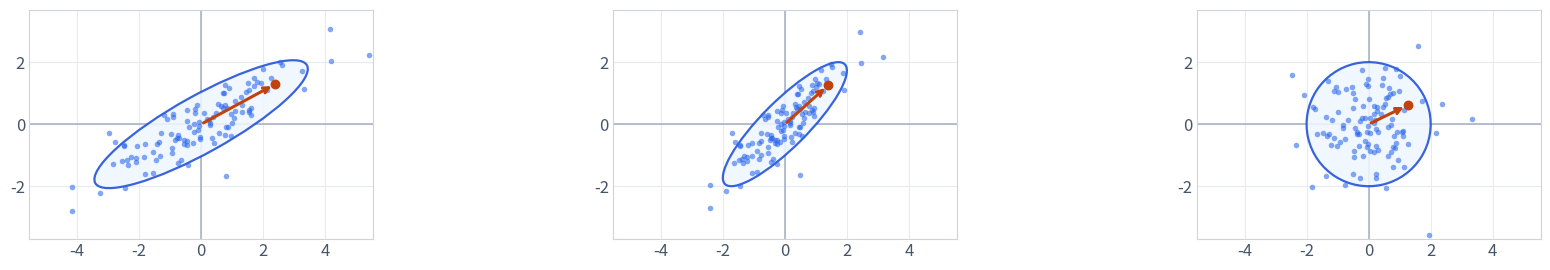

Here is the Python script that generated this plot: (Note: this script raises an exception after producing the figure.)
"""Illustrate three transforms of the same two-channel sample."""
from io import StringIO
from pathlib import Path

import matplotlib
matplotlib.use('Agg')
import matplotlib.pyplot as plt
from matplotlib.patches import Ellipse
import numpy as np


def inverse_root(covariance):
    values, vectors = np.linalg.eigh(covariance)
    return (vectors * values**-.5) @ vectors.T


def draw():
    rng = np.random.default_rng(247)
    points = rng.normal(size=(112, 2))
    points -= points.mean(axis=0)
    uncorrelated = points @ inverse_root(np.cov(points.T))
    source = uncorrelated @ np.array([[1.72, .89], [0, .52]]) + [2.0, 1.2]
    centered = source - source.mean(axis=0)
    covariance = np.cov(centered.T)
    standardized = centered / np.sqrt(np.diag(covariance))
    whitened = centered @ inverse_root(covariance)
    np.testing.assert_allclose(np.diag(np.cov(standardized.T)), [1, 1])
    assert np.corrcoef(standardized.T)[0, 1] > .8
    np.testing.assert_allclose(np.cov(whitened.T), np.eye(2), atol=1e-12)
    selected = np.argmin(np.linalg.norm(centered - [2.4, 1.30], axis=1))

    plt.rcParams.update({'svg.fonttype': 'path', 'svg.hashsalt': 'cwgen-whitening'})
    figure, axes = plt.subplots(1, 3, figsize=(17.68, 2.94))
    figure.subplots_adjust(left=.025, right=.975, bottom=.16, top=.94, wspace=.14)
    panels = (centered, standardized, whitened)
    x_limit, y_limit = np.maximum([4.2, 3.25], np.abs(np.vstack(panels)).max(axis=0) + .12)
    for axis, values in zip(axes, panels):
        axis.set_aspect('equal', adjustable='box')
        axis.set_xlim(-x_limit, x_limit)
        axis.set_ylim(-y_limit, y_limit)
        axis.set_xticks([-4, -2, 0, 2, 4])
        axis.set_yticks([-2, 0, 2])
        axis.tick_params(length=0, labelsize=12, pad=3, labelcolor='#475569')
        axis.grid(color='#e3ebf4', linewidth=.75)
        axis.axhline(0, color='#a1aec0', linewidth=1.1)
        axis.axvline(0, color='#a1aec0', linewidth=1.1)
        for side in axis.spines.values():
            side.set_color('#cbd5e1')
        vals, basis = np.linalg.eigh(np.cov(values.T))
        angle = np.degrees(np.arctan2(basis[1, -1], basis[0, -1]))
        axis.add_patch(Ellipse((0, 0), 4*np.sqrt(vals[1]), 4*np.sqrt(vals[0]), angle=angle,
                               facecolor='#eff6ff', edgecolor='#1d4ed8', linewidth=1.6, alpha=.88, zorder=2))
        axis.scatter(values[:, 0], values[:, 1], s=16, color='#2563eb', alpha=.56, linewidths=0, zorder=3)
        x, y = values[selected]
        axis.annotate('', xy=(x, y), xytext=(0, 0), arrowprops={
            'arrowstyle': '->', 'color': '#c2410c', 'lw': 2.2, 'shrinkB': 3,
        }, zorder=5)
        axis.scatter([x], [y], s=37, color='#c2410c', zorder=6)

    buffer = StringIO()
    figure.savefig(buffer, format='svg', metadata={'Date': None, 'Title': 'Centering, standardizing and whitening'})
    plt.close(figure)
    target = Path(__file__).with_name('whitening_comparison.svg')
    target.write_text('\n'.join(line.rstrip() for line in buffer.getvalue().splitlines()) + '\n', encoding='utf-8')


if __name__ == '__main__':
    draw()
